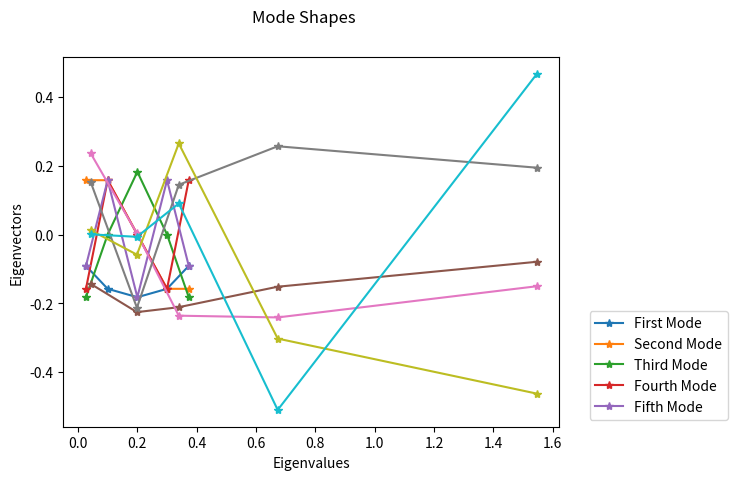

The matplotlib source for this figure:
# -*- coding: utf-8 -*-
"""
Created on Tue Mar  8 09:52:00 2022

[redacted]
"""

import numpy as np
from scipy.linalg import eigh
import matplotlib.pyplot as plt
# from matplotlib.pyplot import legend

# k1,k2,k3,k4,k5,k6 = 1.,1.,1.,1.,1.,1.
# m1,m2,m3,m4,m5 = 1.,1.,1.,1.,1.
m=10
k=1


K = np.array([[k+k,-k,0,0,0],[-k,k+k,-k,0,0],[0,-k,k+k,-k,0],[0,0,-k,k+k,-k],[0,0,0,-k,k+k]])
M = np.array([[m,0,0,0,0],[0,m,0,0,0],[0,0,m,0,0],[0,0,0,m,0],[0,0,0,0,m]])
eigv,eigvec = eigh(K,M)
print('\u03BB =', eigv)
print(eigvec)

plt.plot(eigv,eigvec,'*-')
plt.ylabel('Eigenvectors')
plt.xlabel('Eigenvalues')
plt.suptitle('Mode Shapes')
plt.legend(['First Mode', 'Second Mode','Third Mode', 'Fourth Mode','Fifth Mode'],loc="lower center",bbox_to_anchor=(1.2, 0), ncol= 1)
# plt.legend(loc="lower center", bbox_to_anchor=(0.1, -0.15), ncol= 2)


plt.show()


#%%
k = 1
m1,m2,m3,m4,m5 = 10.,10.,5.,2.,2.



K1 = np.array([[k+k,-k,0,0,0],[-k,k+k,-k,0,0],[0,-k,k+k,-k,0],[0,0,-k,k+k,-k],[0,0,0,-k,k+k]])
M1 = np.array([[m1,0,0,0,0],[0,m2,0,0,0],[0,0,m3,0,0],[0,0,0,m4,0],[0,0,0,0,m5]])
eigv1,eigvec1 = eigh(K1,M1)
print('\u03BB =', eigv1)
print(eigvec1)

plt.plot(eigv1,eigvec1,'*-')
plt.ylabel('Eigenvectors')
plt.xlabel('Eigenvalues')
plt.suptitle('Mode Shapes')
plt.legend(['First Mode', 'Second Mode','Third Mode', 'Fourth Mode','Fifth Mode'],loc="lower center",bbox_to_anchor=(1.2, 0), ncol= 1)
# plt.legend(loc="lower center", bbox_to_anchor=(0.1, -0.15), ncol= 2)

#%%

# x=(int(eigv[0:5]))
# u=np.transpose(x)
x = np.array([0.0267949,0.1,0.2,0.3,0.373205])
u = x.transpose()







